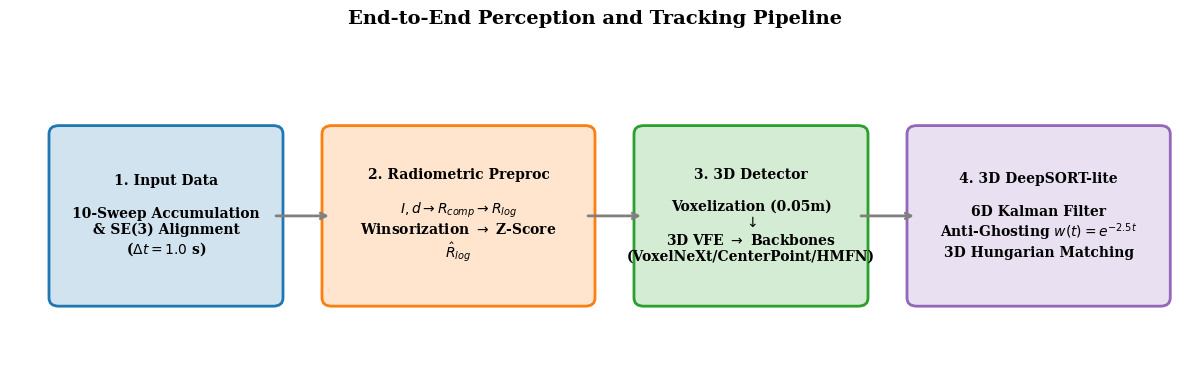

The matplotlib source for this figure: (Note: this script raises an exception after producing the figure.)
import matplotlib.pyplot as plt
import matplotlib.patches as patches
import os

def main():
    try:
        plt.style.use('seaborn-v0_8-paper')
    except:
        try:
            plt.style.use('seaborn-paper')
        except:
            pass
    plt.rcParams.update({'font.family': 'serif', 'font.serif': ['Times New Roman', 'DejaVu Serif']})
    
    fig, ax = plt.subplots(figsize=(12, 4))
    ax.set_xlim(0, 12)
    ax.set_ylim(0, 4)
    ax.axis('off')
    
    colors = {
        'data': '#1f77b4',       # Blue
        'preprocess': '#ff7f0e', # Orange
        'detector': '#2ca02c',   # Green
        'tracking': '#9467bd'    # Purple
    }
    
    blocks = [
        {"x": 0.5, "w": 2.2, "color": colors['data'], 
         "text": "1. Input Data\n\n10-Sweep Accumulation\n& SE(3) Alignment\n($\Delta t = 1.0$ s)"},
        {"x": 3.3, "w": 2.6, "color": colors['preprocess'], 
         "text": "2. Radiometric Preproc\n\n$I, d \\rightarrow R_{comp} \\rightarrow R_{log}$\nWinsorization $\\rightarrow$ Z-Score\n$\\hat{R}_{log}$"},
        {"x": 6.5, "w": 2.2, "color": colors['detector'], 
         "text": "3. 3D Detector\n\nVoxelization (0.05m)\n$\downarrow$\n3D VFE $\\rightarrow$ Backbones\n(VoxelNeXt/CenterPoint/HMFN)"},
        {"x": 9.3, "w": 2.5, "color": colors['tracking'], 
         "text": "4. 3D DeepSORT-lite\n\n6D Kalman Filter\nAnti-Ghosting $w(t)=e^{-2.5t}$\n3D Hungarian Matching"}
    ]
    
    y = 1.0
    h = 2.0
    
    for i, b in enumerate(blocks):
        rect = patches.FancyBboxPatch(
            (b["x"], y), b["w"], h,
            boxstyle="round,pad=0.1",
            edgecolor='black',
            facecolor=b["color"],
            alpha=0.2,
            linewidth=1.5
        )
        ax.add_patch(rect)
        
        # Border patch for stronger edge
        rect_edge = patches.FancyBboxPatch(
            (b["x"], y), b["w"], h,
            boxstyle="round,pad=0.1",
            edgecolor=b["color"],
            facecolor='none',
            linewidth=2
        )
        ax.add_patch(rect_edge)
        
        ax.text(b["x"] + b["w"]/2, y + h/2, b["text"], 
                ha='center', va='center', fontsize=10, 
                color='black', weight='bold')
        
        # Draw arrows between blocks
        if i < len(blocks) - 1:
            ax.annotate('', xy=(blocks[i+1]["x"], y + h/2), xytext=(b["x"] + b["w"], y + h/2),
                        arrowprops=dict(arrowstyle="->", lw=2, color='gray'))

    plt.title('End-to-End Perception and Tracking Pipeline', fontsize=14, pad=20, weight='bold')
    plt.tight_layout()
    
    output_dir = os.path.dirname(os.path.abspath(__file__))
    plt.savefig(os.path.join(output_dir, 'fig3_1_system_architecture_diagram.png'), dpi=300)
    plt.savefig(os.path.join(output_dir, 'fig3_1_system_architecture_diagram.pdf'))
    plt.close()

if __name__ == '__main__':
    main()
